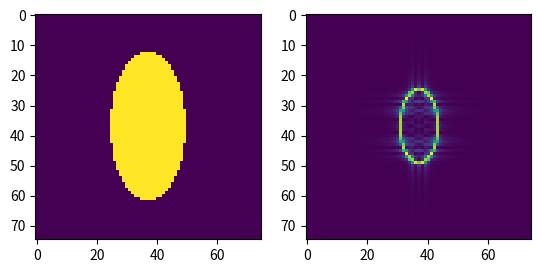

Recreate this plot in Python.
'''Try to evaluate some line integrals.'''

import numpy as np
import matplotlib.pyplot as plt
# from skimage.feature import canny
# from scipy.integrate import quad
# from tqdm import tqdm

if __name__ == '__main__':

    fft = lambda x0: np.fft.ifftshift(np.fft.fft2(np.fft.fftshift(
        x0)))
    ifft = lambda x0: np.fft.fftshift(np.fft.ifft2(np.fft.ifftshift(
        x0)))

    a, b = 1, 2
    N = 75
    X, Y = np.meshgrid(
        np.linspace(-3, 3, N),
        np.linspace(-3, 3, N))
    Z = X**2/a**2 + Y**2/b**2 <= 1
    # Z = canny(Z)
    FZ = fft(Z)

    # Try line integral
    npcs = 500
    t = np.linspace(0, 2*np.pi, npcs, endpoint=False)
    x = a*np.cos(t)
    y = b*np.sin(t)

    def f(t, a, b, u, v):
        return np.exp(
            -1j*(u*a*np.cos(t) + v*b*np.sin(t)))*np.sqrt(
                a**2*np.sin(t)**2 + b**2*np.cos(t)**2)
    def fr(t, a, b, u, v):
        return np.real(f(t, a, b, u, v))
    def fi(t, a, b, u, v):
        return np.imag(f(t, a, b, u, v))

    u = X[..., None]*2*np.pi
    v = Y[..., None]*2*np.pi
    t = t[None, None, :]
    lFZ = np.sum(np.exp(-1j*(u*a*np.cos(t) + v*b*np.sin(t)))*np.sqrt(a**2*np.sin(t)**2 + b**2*np.cos(t)**2), axis=-1)

    # lFZ = np.zeros((N, N), dtype=FZ.dtype)
    # for idx in tqdm(np.ndindex((N, N)), total=N**2, leave=False):
    #     ii, jj = idx[:]
    #     re = quad(fr, 0, 2*np.pi, args=(
    #         a, b, X[ii, jj]*2*np.pi, Y[ii, jj]*2*np.pi))
    #     im = quad(fi, 0, 2*np.pi, args=(
    #         a, b, X[ii, jj]*2*np.pi, Y[ii, jj]*2*np.pi))
    #     lFZ[ii, jj] = re[0] + 1j*im[0]
    #
    plt.subplot(1, 2, 1)
    plt.imshow(np.abs(FZ))
    plt.subplot(1, 2, 2)
    plt.imshow(np.abs(lFZ))
    plt.show()

    plt.subplot(1, 2, 1)
    plt.imshow(Z)
    plt.subplot(1, 2, 2)
    plt.imshow(np.abs(ifft(lFZ)))
    plt.show()
